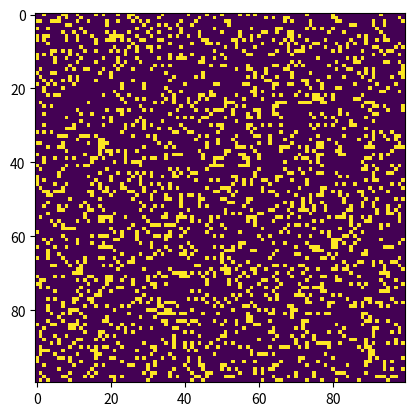

Reproduce this figure in Python.
"""
conway.py 

A simple Python/matplotlib implementation of Conway's Game of Life.

Author: Mahesh Venkitachalam
Coded by: Gregg Johnson
"""

import sys, argparse
import numpy as np
import matplotlib.pyplot as plt 
import matplotlib.animation as animation

def randomGrid(N):
    """returns a grid of NxN random values"""
    return np.random.choice([255, 0], N*N, p=[0.2, 0.8]).reshape(N, N)

def addGlider(i, j, grid):
    """adds a glider with top left cell at (i, j)"""
    glider = np.array([[0,    0, 255], 
                       [255,  0, 255], 
                       [0,  255, 255]])
    grid[i:i+3, j:j+3] = glider

def addGosperGliderGun(i, j, grid):
    """adds a Gosper Glider Gun with top left cell at (i, j)"""
    gun = np.zeros(11*38).reshape(11, 38)

    gun[5][1] = gun[5][2] = 255
    gun[6][1] = gun[6][2] = 255

    gun[3][13] = gun[3][14] = 255
    gun[4][12] = gun[4][16] = 255
    gun[5][11] = gun[5][17] = 255
    gun[6][11] = gun[6][15] = gun[6][17] = gun[6][18] = 255
    gun[7][11] = gun[7][17] = 255
    gun[8][12] = gun[8][16] = 255
    gun[9][13] = gun[9][14] = 255

    gun[1][25] = 255
    gun[2][23] = gun[2][25] = 255
    gun[3][21] = gun[3][22] = 255
    gun[4][21] = gun[4][22] = 255
    gun[5][21] = gun[5][22] = 255
    gun[6][23] = gun[6][25] = 255
    gun[7][25] = 255

    gun[3][35] = gun[3][36] = 255
    gun[4][35] = gun[4][36] = 255

    grid[i:i+11, j:j+38] = gun

def update(frameNum, img, grid, N):
    # copy grid since we require 8 neighbors for calculation
    # and we go line by line 
    newGrid = grid.copy()
    for i in range(N):
        for j in range(N):
            # compute 8-neghbor sum
            # using toroidal boundary conditions - x and y wrap around 
            # so that the simulaton takes place on a toroidal surface.
            total = int((grid[i, (j-1)%N] + grid[i, (j+1)%N] + 
                         grid[(i-1)%N, j] + grid[(i+1)%N, j] + 
                         grid[(i-1)%N, (j-1)%N] + grid[(i-1)%N, (j+1)%N] + 
                         grid[(i+1)%N, (j-1)%N] + grid[(i+1)%N, (j+1)%N])/255)
            # apply Conway's rules
            if grid[i, j]  == 255:
                if (total < 2) or (total > 3):
                    newGrid[i, j] = 0
            else:
                if total == 3:
                    newGrid[i, j] = 255
    # update data
    img.set_data(newGrid)
    grid[:] = newGrid[:]
    # need to return a tuple here, since this callback 
    # function needs to return an interable.
    return img,

# main() function
def main():
    # Command line args are in sys.argv[1], sys.argv[2] ..
    # sys.argv[0] is the script name itself and can be ignored
    # parse arguments
    parser = argparse.ArgumentParser(description="Runs Conway's Game of Life simulation.")
    # add arguments
    parser.add_argument('--grid-size', dest='N', required=False)
    parser.add_argument('--interval', dest='interval', required=False)
    parser.add_argument('--glider', action='store_true', required=False)
    parser.add_argument('--gosper', action='store_true', required=False)
    args = parser.parse_args()
    
    # set grid size
    N = 100
        
    # set animation update interval
    updateInterval = 50
    if args.interval:
        updateInterval = int(args.interval)

    # declare grid
    grid = np.array([])
    # check if "glider" demo flag is specified
    if args.glider:
        grid = np.zeros(N*N).reshape(N, N)
        addGlider(1, 1, grid)
    elif args.gosper:
        grid = np.zeros(N*N).reshape(N, N)
        addGosperGliderGun(10, 10, grid)
    else: 
        # set N if specified and valid
        if args.N and int(args.N) > 8:
            N = int(args.N)
        # populate grid with random on/off - more off than on
        grid = randomGrid(N)

    # set up animation
    fig, ax = plt.subplots()
    img = ax.imshow(grid, interpolation='nearest')
    ani = animation.FuncAnimation(fig, update, fargs=(img, grid, N, ),
                                  frames = 10,
                                  interval=updateInterval)

    plt.show()

# call main
if __name__ == '__main__':
    main()
